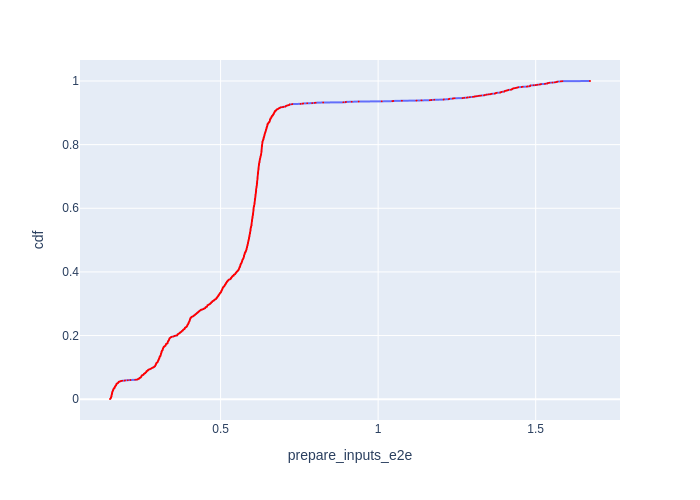

The file beside this chart, header and first rows:
Batch Id, prepare_inputs_e2e, cdf
1635, 0.1491, 0.000609
1575, 0.1498, 0.001218
1585, 0.1505, 0.001827
1640, 0.1514, 0.002436
1629, 0.1515, 0.003045
1630, 0.1515, 0.003654
1639, 0.1521, 0.004263
1633, 0.1521, 0.004872
1621, 0.1524, 0.005481
1588, 0.1524, 0.00609
1596, 0.1529, 0.006699
1624, 0.153, 0.007308
1606, 0.1532, 0.007917
1626, 0.1534, 0.008526
1636, 0.1535, 0.009135
1573, 0.1539, 0.009744
1580, 0.154, 0.01035
1593, 0.154, 0.01096
1594, 0.1541, 0.01157
1562, 0.1541, 0.01218
1637, 0.1543, 0.01279
1614, 0.1545, 0.0134
1564, 0.1547, 0.01401
1572, 0.155, 0.01462
1597, 0.1551, 0.01523
1584, 0.1552, 0.01583
1583, 0.1553, 0.01644
1586, 0.1554, 0.01705
1618, 0.1554, 0.01766
1634, 0.1555, 0.01827
1587, 0.1557, 0.01888
1544, 0.1558, 0.01949
1600, 0.1558, 0.0201
1569, 0.1561, 0.02071
1603, 0.1561, 0.02132
1565, 0.1563, 0.02192
1550, 0.1565, 0.02253
1561, 0.1565, 0.02314
1599, 0.1568, 0.02375
1552, 0.1576, 0.02436
1559, 0.1577, 0.02497
1556, 0.1578, 0.02558
1548, 0.1581, 0.02619
1578, 0.1583, 0.0268
1631, 0.1583, 0.02741
1546, 0.1584, 0.02801
1557, 0.1591, 0.02862
1549, 0.1595, 0.02923
1602, 0.1597, 0.02984
1553, 0.1598, 0.03045
1560, 0.1599, 0.03106
1612, 0.1601, 0.03167
1627, 0.1609, 0.03228
1577, 0.161, 0.03289
1554, 0.1612, 0.0335
1555, 0.1614, 0.0341
1570, 0.1631, 0.03471
1615, 0.1634, 0.03532
1538, 0.1636, 0.03593
1545, 0.1638, 0.03654
... 1,582 more rows
